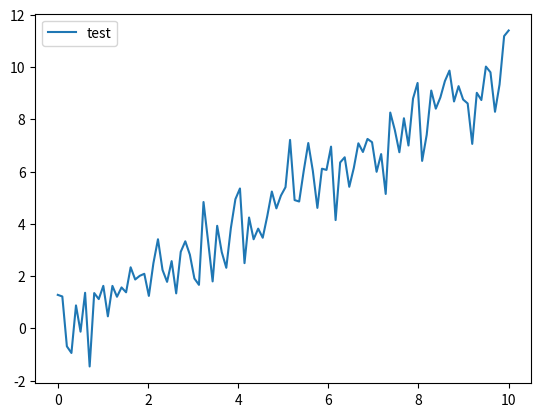

Reproduce this figure in Python.
import numpy as np
import matplotlib.pyplot as plt

# データ生成
x = np.linspace(0, 10, 100)
y = x + np.random.randn(100)

# プロット
plt.plot(x, y, label="test")

# 凡例の表示
plt.legend()

# プロット表示(設定の反映)
plt.show()

#m-morishita
print("HELLO! MATSUO-SAN!")

#s-sakakibara
print("Nyunga dayo!")
print("dayo")
print("Good night")